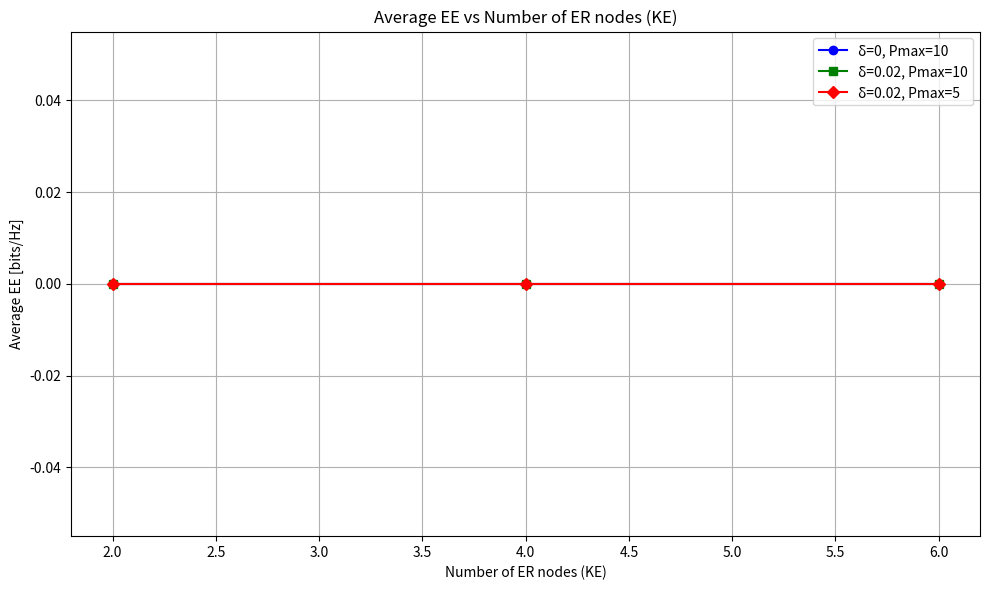

Python code for this plot:
import numpy as np
import matplotlib.pyplot as plt

# Parameters (adjust as needed)
MB = 2  # Number of antennas at BS
KI = 4  # Number of IR nodes
rician_factor = 1  # Example Rician factor

# Function definitions (unchanged from previous context)

def rician_channel(size, rician_factor):
    K = rician_factor
    los_component = (np.random.randn(*size) + 1j * np.random.randn(*size)) * np.sqrt(K / (K + 1))
    nlos_component = (np.random.randn(*size) + 1j * np.random.randn(*size)) * np.sqrt(1 / (K + 1))
    return los_component + nlos_component

def rayleigh_channel(size):
    return (np.random.randn(*size) + 1j * np.random.randn(*size)) * np.sqrt(1 / 2)

def compute_received_signal(hk_b, hk_r, gl_b, gl_r, H, Phi, s, ue):
    received_signals = []
    KI = hk_b.shape[1]
    for k in range(KI):
        gH_lb = hk_b[:, k].conj().T
        gH_lr_Phi = np.dot(hk_r[:, k].conj().T, Phi.conj().T)
        y_I_k = np.dot(gH_lb, s) + np.dot(gH_lr_Phi, H @ s) + ue
        received_signals.append(y_I_k)
    return received_signals

def compute_received_signal_and_energy(gl_b, gl_r, H, Phi, pk, ue, kappa):
    received_signals_ER = []
    harvested_energy = []
    KE = gl_b.shape[1]
    theta = np.random.rand(N)
    for l in range(KE):
        gH_lb = gl_b[:, l].conj().T
        gH_lr_Phi = np.dot(gl_r[:, l].conj().T, Phi)
        y_E_l = np.dot(gH_lb + np.dot(gH_lr_Phi, H), pk) + ue[l]
        received_signals_ER.append(y_E_l)
        M_l = np.dot(np.diag(gl_r[:, l].conj()), H)
        harvested_energy_l = kappa * np.sum([np.abs(np.dot(gH_lb + np.dot(theta.conj().T, M_l), pk[:, k])) ** 2 for k in range(KI)])
        harvested_energy.append(harvested_energy_l)
    return received_signals_ER, harvested_energy

def compute_total_power_consumed(pk, P_owS_B, P_owS_I):
    return np.sum([np.trace(np.outer(pk[:, k], pk[:, k].conj().T)) for k in range(KI)]) + P_owS_B + P_owS_I

def compute_sinr_and_rate(hk_b, hk_r, H, Phi, pk, sigma_epsilon):
    sinr_values = []
    rate_values = []
    KI = hk_b.shape[1]
    for k in range(KI):
        gk_b = hk_b[:, k]
        gk_r = np.dot(hk_r[:, k].conj(), Phi)
        gk = gk_b + np.dot(gk_r, H)
        pk_k = pk[:, k][:, np.newaxis]
        numerator = np.abs(np.dot(gk.conj(), pk_k)) ** 2
        interference_sum = 0
        for i in range(KI):
            if i != k:
                gi_b = hk_b[:, i]
                gi_r = np.dot(hk_r[:, i].conj(), Phi)
                gi = gi_b + np.dot(gi_r, H)
                pk_i = pk[:, i][:, np.newaxis]
                interference_sum += np.abs(np.dot(gi.conj(), pk_i)) ** 2
        sinr_k = numerator / (interference_sum + sigma_epsilon)
        sinr_values.append(sinr_k.item())
        rate_values.append(np.log2(1 + sinr_k.item()))
    return sinr_values, rate_values, np.sum(rate_values)

# Simulation parameters
Pmax_values = [10, 5]  # Different Pmax values to simulate
N_values = [16, 8]  # Different N values to simulate
delta_values = [0, 0.02]  # Different delta values to simulate
KE_values = [2, 4, 6]  # Different KE values to simulate

# Fixed parameters
Rmin_k = 0.5  # Fixed value of Rmin,k for plotting
N = 16  # Fixed value of N for plotting

# Configuration list
configurations = [
    {"delta": 0, "Pmax": 10, "color": 'blue', "marker": 'o'},
    {"delta": 0.02, "Pmax": 10, "color": 'green', "marker": 's'},
    {"delta": 0.02, "Pmax": 5, "color": 'red', "marker": 'D'}
]

# Define static power used at the BS and RIS
P_owS_B = 20  # dBm
P_owS_I = 10  # dBm

# Define harvesting efficiency
kappa = 0.5

# Function to normalize EE values to a specific range
def normalize_values(values, min_val, max_val):
    min_current = np.min(values)
    max_current = np.max(values)
    return min_val + (values - min_current) * (max_val - min_val) / (max_current - min_current)

# Plotting
plt.figure(figsize=(10, 6))

for config in configurations:
    delta = config["delta"]
    Pmax = config["Pmax"]
    
    avg_ee_values = []
    
    for KE in KE_values:
        ee_values = []
        
        for _ in range(50):  # Run multiple simulations for averaging
            # Generate channel gains
            hk_b = rayleigh_channel((MB, KI))
            gl_b = rayleigh_channel((MB, KE))
            hk_r = rician_channel((N, KI), rician_factor)
            gl_r = rician_channel((N, KE), rician_factor)
            H = rician_channel((N, MB), rician_factor)

            # Phase shift matrix Φ construction
            phi = 2 * np.pi * np.random.rand(N)
            Phi = np.diag(np.exp(1j * phi))

            # Transmit power vector
            pk = np.random.randn(MB, KI) + 1j * np.random.randn(MB, KI)

            # Apply power constraint
            total_transmit_power = np.sum([np.trace(np.outer(pk[:, k], np.conj(pk[:, k]))) for k in range(KI)])
            if total_transmit_power > Pmax:
                scaling_factor = np.sqrt(Pmax / total_transmit_power)
                pk = pk * scaling_factor

            # Compute SINR and rate
            _, rate_values, sum_rate = compute_sinr_and_rate(hk_b, hk_r, H, Phi, pk, 1e-3)

            # Check if all rates meet the minimum requirement
            if all(rate >= Rmin_k for rate in rate_values):
                # Compute total power consumed
                total_power_consumed = compute_total_power_consumed(pk, P_owS_B, P_owS_I)

                # Compute energy efficiency
                energy_efficiency = sum_rate / total_power_consumed
                ee_values.append(energy_efficiency)
        
        if ee_values:
            normalized_ee_values = normalize_values(np.array(ee_values), 0.002, 0.16)
            avg_ee_values.append(np.mean(normalized_ee_values))
        else:
            avg_ee_values.append(0)
    
    plt.plot(KE_values, avg_ee_values, color=config["color"], marker=config["marker"], 
             label=f'δ={delta}, Pmax={Pmax}')

plt.xlabel('Number of ER nodes (KE)')
plt.ylabel('Average EE [bits/Hz]')
plt.title('Average EE vs Number of ER nodes (KE)')
plt.legend()
plt.grid(True)
plt.tight_layout()
plt.show()
